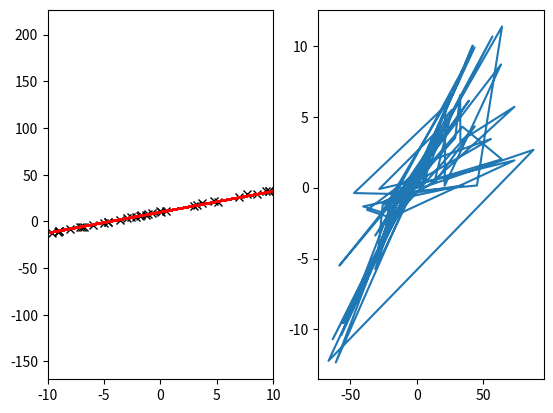

Recreate this plot in Python.
import numpy as np
import matplotlib.pyplot as plt


def f(x, m, c):
    return m * x + c


m = 2.235235
c = 9.878942
N = 100

xmin = -100
xmax = 100


data = {"m": m, "c": c, "N": N, "x": [], "y": [], "label": [], "noise": []}
data["x"] = np.array(
    [np.random.rand() * np.random.randint(xmin, xmax) for _ in range(N)]
)
data["label"] = np.array([f(x, m, c) for x in data["x"]])
data["noise"] = np.array(
    [(0.2 - 0.5 * 0.2) * y * np.random.rand() for y in data["label"]]
)
data["y"] = np.array([y + n for y, n in zip(data["label"], data["noise"])])

fig = plt.figure()
ax1 = fig.add_subplot(121)
ax2 = fig.add_subplot(122)

ax1.set_xlim(-10, 10)
ax1.plot(data["x"], data["y"], "kx")
ax1.plot(data["x"], data["label"], "r-")
ax2.plot(data["x"], data["noise"])

plt.show()
